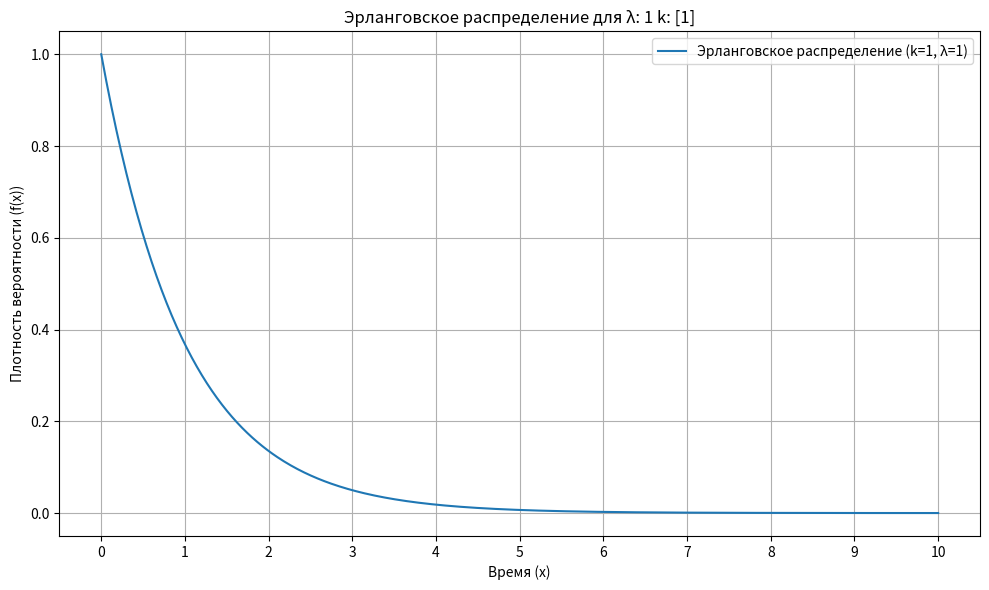

The matplotlib source for this figure: (Note: this script raises an exception after producing the figure.)
import matplotlib.pyplot as plt
import numpy as np
from scipy.special import gamma

# Параметры распределения
labmda =  1  # Параметр λ (интенсивность)
k_values = [1]  # Разные значения k

# Создание массива x
x = np.linspace(0, 10, 500)

# Построение графиков для разных значений k
plt.figure(figsize=(10, 6))
for k in k_values:
    f = (labmda**k * x**(k-1) * np.exp(-labmda * x)) / gamma(k)
    plt.plot(x, f, label=f'Эрланговское распределение (k={k}, λ={labmda})')

# Настройка графика
plt.title(f'Эрланговское распределение для λ: {labmda} k: {k_values}')
plt.xlabel('Время (x)')
plt.ylabel('Плотность вероятности (f(x))')

# Устанавливаем дискретные метки для оси x
plt.xticks(np.arange(0, 11, 1))  # Дискретные значения от 0 до 10 с шагом 1

plt.legend()
plt.grid(True)
plt.tight_layout()
plt.show()
аыаааыфааы